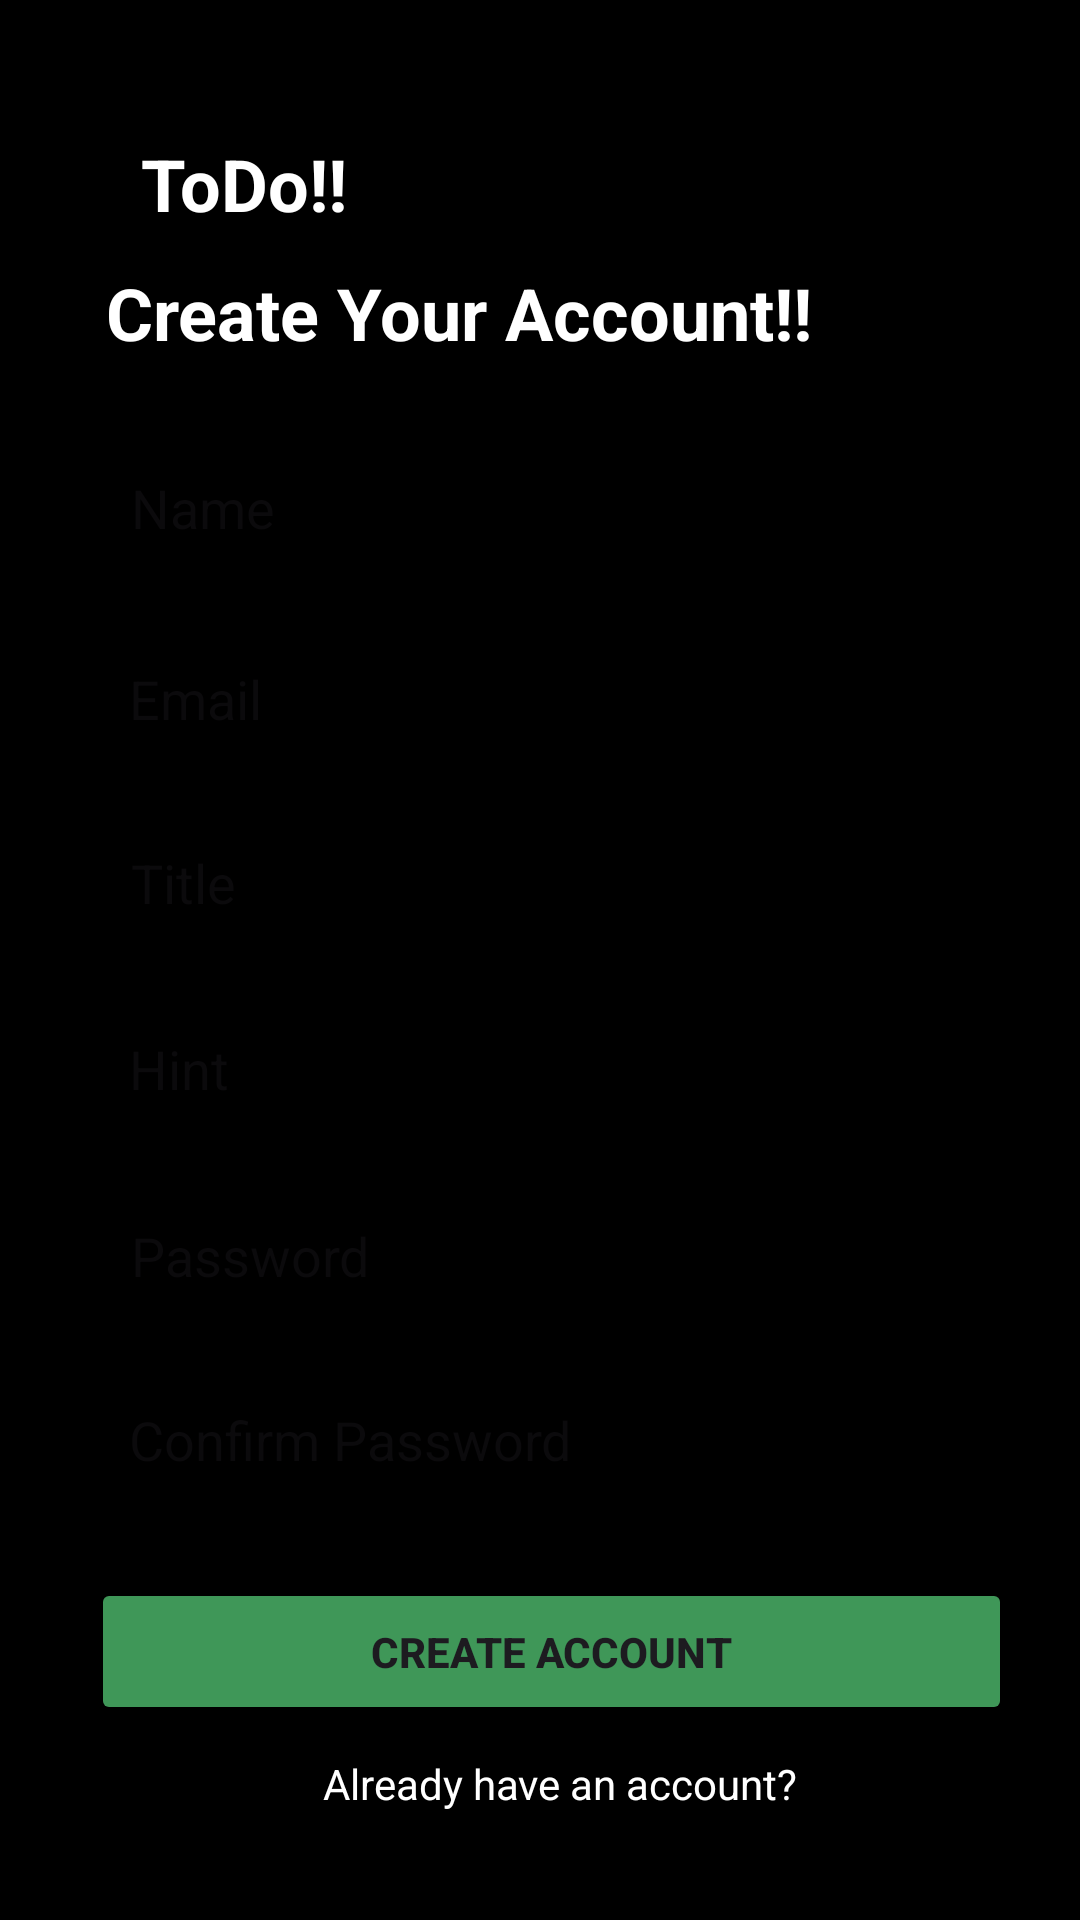

This screen was rendered from an Android layout file. Write that file and the resources it references.
<!-- AndroidManifest.xml: application theme Theme.TodoApplication -->
<!-- res/layout/activity_sign_up.xml -->
<?xml version="1.0" encoding="utf-8"?>
<androidx.constraintlayout.widget.ConstraintLayout xmlns:android="http://schemas.android.com/apk/res/android"
    xmlns:app="http://schemas.android.com/apk/res-auto"
    xmlns:tools="http://schemas.android.com/tools"
    android:layout_width="match_parent"
    android:layout_height="match_parent"
    android:background="@color/black">

    <TextView
        android:id="@+id/logo"
        android:layout_width="wrap_content"
        android:layout_height="wrap_content"
        android:text="@string/todo"
        android:textColor="@color/white"
        android:textSize="24sp"
        android:textStyle="bold"
        app:layout_constraintBottom_toBottomOf="parent"
        app:layout_constraintEnd_toEndOf="parent"
        app:layout_constraintHorizontal_bias="0.161"
        app:layout_constraintStart_toStartOf="parent"
        app:layout_constraintTop_toTopOf="parent"
        app:layout_constraintVertical_bias="0.074" />


    <EditText
        android:id="@+id/sign_up_name"
        android:layout_width="307dp"
        android:layout_height="56dp"
        android:background="@drawable/rounded_textbox"
        android:drawablePadding="10dp"
        android:hint="@string/Name"
        android:includeFontPadding="true"
        android:paddingLeft="15dp"
        app:layout_constraintBottom_toBottomOf="parent"
        app:layout_constraintEnd_toEndOf="parent"
        app:layout_constraintHorizontal_bias="0.538"
        app:layout_constraintStart_toStartOf="parent"
        app:layout_constraintTop_toTopOf="parent"
        app:layout_constraintVertical_bias="0.242"
        tools:ignore="MissingConstraints" />

    <EditText
        android:id="@+id/sign_up_repass"
        android:layout_width="307dp"
        android:layout_height="56dp"
        android:background="@drawable/rounded_textbox"
        android:drawablePadding="10sp"
        android:hint="@string/confirm_password"
        android:inputType="textPassword"
        android:paddingLeft="15dp"
        android:paddingRight="10sp"
        app:layout_constraintBottom_toBottomOf="parent"
        app:layout_constraintEnd_toEndOf="parent"
        app:layout_constraintHorizontal_bias="0.528"
        app:layout_constraintStart_toStartOf="parent"
        app:layout_constraintTop_toTopOf="parent"
        app:layout_constraintVertical_bias="0.774"
        tools:ignore="MissingConstraints" />

    <ImageView
        android:id="@+id/visibility_confirm"
        android:layout_width="45dp"
        android:layout_height="51dp"
        android:layout_alignEnd="@+id/sign_up_pass"
        android:layout_alignBottom="@+id/sign_up_pass"
        android:clickable="true"
        android:focusable="true"
        android:padding="10dp"
        android:src="@drawable/baseline_visibility_off_24"
        app:layout_constraintBottom_toBottomOf="parent"
        app:layout_constraintEnd_toEndOf="parent"
        app:layout_constraintHorizontal_bias="0.868"
        app:layout_constraintStart_toStartOf="parent"
        app:layout_constraintTop_toTopOf="parent"
        app:layout_constraintVertical_bias="0.776"
        tools:ignore="MissingConstraints" />

    <EditText
        android:id="@+id/sign_up_tile"
        android:layout_width="307dp"
        android:layout_height="56dp"
        android:background="@drawable/rounded_textbox"
        android:drawablePadding="10sp"
        android:hint="@string/Hint"
        android:paddingLeft="15dp"
        android:paddingRight="10sp"
        app:layout_constraintBottom_toBottomOf="parent"
        app:layout_constraintEnd_toEndOf="parent"
        app:layout_constraintHorizontal_bias="0.528"
        app:layout_constraintStart_toStartOf="parent"
        app:layout_constraintTop_toTopOf="parent"
        app:layout_constraintVertical_bias="0.562"
        tools:ignore="MissingConstraints" />

    <EditText
        android:id="@+id/sign_up_hint"
        android:layout_width="307dp"
        android:layout_height="56dp"
        android:background="@drawable/rounded_textbox"
        android:drawablePadding="10sp"
        android:hint="@string/Title"
        android:paddingLeft="15dp"
        android:paddingRight="10sp"
        app:layout_constraintBottom_toBottomOf="parent"
        app:layout_constraintEnd_toEndOf="parent"
        app:layout_constraintHorizontal_bias="0.538"
        app:layout_constraintStart_toStartOf="parent"
        app:layout_constraintTop_toTopOf="parent"
        app:layout_constraintVertical_bias="0.456"
        tools:ignore="MissingConstraints" />

    <EditText
        android:id="@+id/sign_up_pass"
        android:layout_width="307dp"
        android:layout_height="56dp"
        android:background="@drawable/rounded_textbox"
        android:hint="@string/password"
        android:inputType="textPassword"
        android:paddingLeft="15dp"
        android:paddingRight="10sp"
        app:layout_constraintBottom_toBottomOf="parent"
        app:layout_constraintEnd_toEndOf="parent"
        app:layout_constraintHorizontal_bias="0.538"
        app:layout_constraintStart_toStartOf="parent"
        app:layout_constraintTop_toTopOf="parent"
        app:layout_constraintVertical_bias="0.669"
        tools:ignore="MissingConstraints" />

    <ImageView
        android:id="@+id/visible_icon"
        android:layout_width="45dp"
        android:layout_height="51dp"
        android:layout_alignEnd="@+id/sign_up_pass"
        android:layout_alignBottom="@+id/sign_up_pass"
        android:clickable="true"
        android:focusable="true"
        android:padding="10dp"
        android:src="@drawable/baseline_visibility_off_24"
        app:layout_constraintBottom_toBottomOf="parent"
        app:layout_constraintEnd_toEndOf="parent"
        app:layout_constraintHorizontal_bias="0.868"
        app:layout_constraintStart_toStartOf="parent"
        app:layout_constraintTop_toTopOf="parent"
        app:layout_constraintVertical_bias="0.664"
        tools:ignore="MissingConstraints" />

    <EditText
        android:id="@+id/sign_up_email"
        android:layout_width="307dp"
        android:layout_height="56dp"
        android:background="@drawable/rounded_textbox"
        android:hint="@string/email"
        android:paddingStart="15dp"
        app:layout_constraintBottom_toBottomOf="parent"
        app:layout_constraintEnd_toEndOf="parent"
        app:layout_constraintHorizontal_bias="0.528"
        app:layout_constraintStart_toStartOf="parent"
        app:layout_constraintTop_toTopOf="parent"
        app:layout_constraintVertical_bias="0.351"
        tools:ignore="MissingConstraints,RtlSymmetry" />

    <Button
        android:id="@+id/register_button"
        android:layout_width="307dp"
        android:layout_height="49dp"
        android:backgroundTint="#3F9758"
        android:text="@string/create_account"
        android:textStyle="bold"
        app:layout_constraintBottom_toBottomOf="parent"
        app:layout_constraintEnd_toEndOf="parent"
        app:layout_constraintHorizontal_bias="0.572"
        app:layout_constraintStart_toStartOf="parent"
        app:layout_constraintTop_toTopOf="parent"
        app:layout_constraintVertical_bias="0.89" />

    <TextView
        android:id="@+id/already_account"
        android:layout_width="wrap_content"
        android:layout_height="wrap_content"
        android:text="@string/already_have_an_account"
        android:textColor="@color/white"
        app:layout_constraintBottom_toBottomOf="parent"
        app:layout_constraintEnd_toEndOf="@+id/register_button"
        app:layout_constraintHorizontal_bias="0.521"
        app:layout_constraintStart_toStartOf="@+id/register_button"
        app:layout_constraintTop_toTopOf="parent"
        app:layout_constraintVertical_bias="0.942"
        tools:ignore="MissingConstraints" />

    <TextView
        android:id="@+id/forgot_password"
        android:layout_width="wrap_content"
        android:layout_height="wrap_content"
        android:text="@string/create_your_account"
        android:textColor="@color/white"
        android:textSize="24sp"
        android:textStyle="bold"
        app:layout_constraintBottom_toBottomOf="parent"
        app:layout_constraintEnd_toEndOf="parent"
        app:layout_constraintHorizontal_bias="0.285"
        app:layout_constraintStart_toStartOf="parent"
        app:layout_constraintTop_toTopOf="parent"
        app:layout_constraintVertical_bias="0.145"
        tools:ignore="MissingConstraints" />
</androidx.constraintlayout.widget.ConstraintLayout>
<!-- resources referenced by this layout -->
<resources>
  <color name="black">#FF000000</color>
  <color name="white">#FFFFFFFF</color>
  <string name="Hint">Hint</string>
  <string name="Name">Name</string>
  <string name="Title">Title</string>
  <string name="already_have_an_account">Already have an account?</string>
  <string name="confirm_password">Confirm Password</string>
  <string name="create_account">Create Account</string>
  <string name="create_your_account">Create Your Account!!</string>
  <string name="email">Email</string>
  <string name="password">Password</string>
  <string name="todo">ToDo!!</string>
  <style name="Theme.TodoApplication" parent="Base.Theme.TodoApplication" />
  <style name="Base.Theme.TodoApplication" parent="Theme.Material3.DayNight.NoActionBar">
          
  
      </style>
</resources>
